Image classification data set "dataset-glomeruli" (fauzanaqil/combination-deep-transfer-learning on GitHub). Class labels (3): focal, normal, sclerosed.

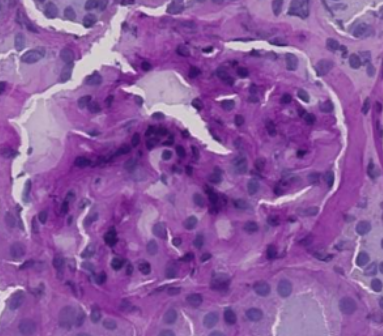
Label: sclerosed

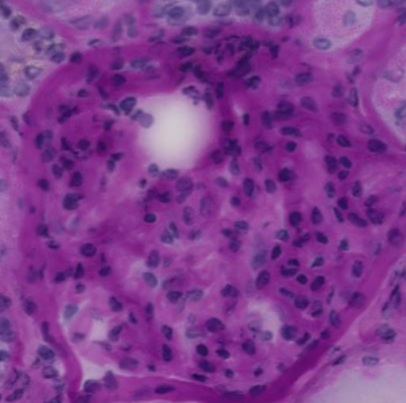
Label: focal

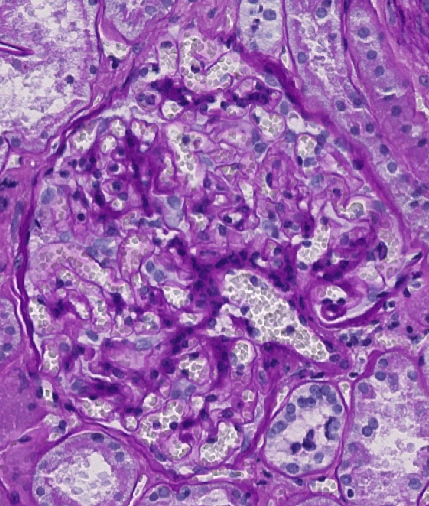
Label: sclerosed

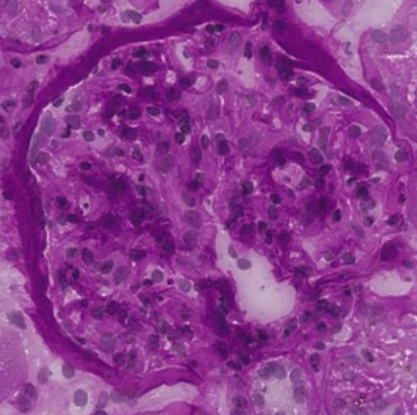
Label: focal

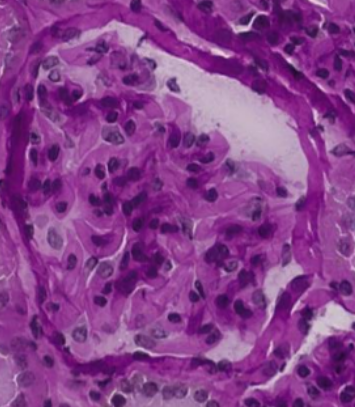
Label: normal

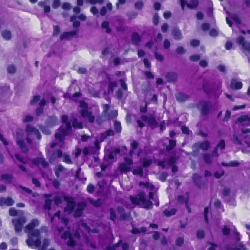
Label: normal
